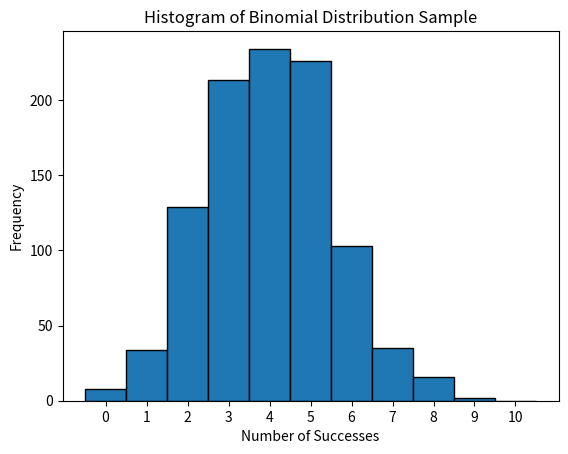

Write Python code to recreate this figure.
import math

def normal_pdf(x, mean, std_dev):
    """
    Calculate the probability density function of a normal distribution.

    Parameters:
    x (float): The point at which to evaluate the PDF.
    mean (float): The mean (μ) of the normal distribution.
    std_dev (float): The standard deviation (σ) of the normal distribution.

    Returns:
    float: The value of the PDF at point x.
    """
    coefficient = 1 / (std_dev * math.sqrt(2 * math.pi))
    exponent = math.exp(-0.5 * ((x - mean) / std_dev) ** 2)
    return coefficient * exponent

# Example usage
x = 1.0
mean = 0.0
std_dev = 1.0
pdf_value = normal_pdf(x, mean, std_dev)
print(f"The PDF value at x = {x} for a normal distribution with mean = {mean} and std_dev = {std_dev} is {pdf_value}")


import numpy as np
import matplotlib.pyplot as plt

# Parameters for the binomial distribution
n_trials = 10  # number of trials
p_success = 0.4  # probability of success
sample_size = 1000  # size of the sample

# Generate random sample
sample = np.random.binomial(n=n_trials, p=p_success, size=sample_size)

# Plot histogram
plt.hist(sample, bins=range(n_trials + 2), edgecolor='black', align='left')
plt.title('Histogram of Binomial Distribution Sample')
plt.xlabel('Number of Successes')
plt.ylabel('Frequency')
plt.xticks(range(n_trials + 1))
plt.show()


from scipy.stats import poisson

def poisson_cdf(mean, k):
    """
    Calculate the cumulative distribution function of a Poisson distribution.

    Parameters:
    mean (float): The mean (λ) of the Poisson distribution.
    k (int): The point at which to evaluate the CDF.

    Returns:
    float: The value of the CDF at point k.
    """
    return poisson.cdf(k, mean)

# Example usage
mean = 3.0
k = 5
cdf_value = poisson_cdf(mean, k)
print(f"The CDF value at k = {k} for a Poisson distribution with mean = {mean} is {cdf_value:.4f}")


import numpy as np

# Parameters for the Poisson distribution
mean = 5
sample_size = 1000

# Generate random sample from Poisson distribution
sample = np.random.poisson(lam=mean, size=sample_size)

# Calculate sample mean and variance
sample_mean = np.mean(sample)
sample_variance = np.var(sample)

print(f"Sample Mean: {sample_mean:.4f}")
print(f"Sample Variance: {sample_variance:.4f}")
